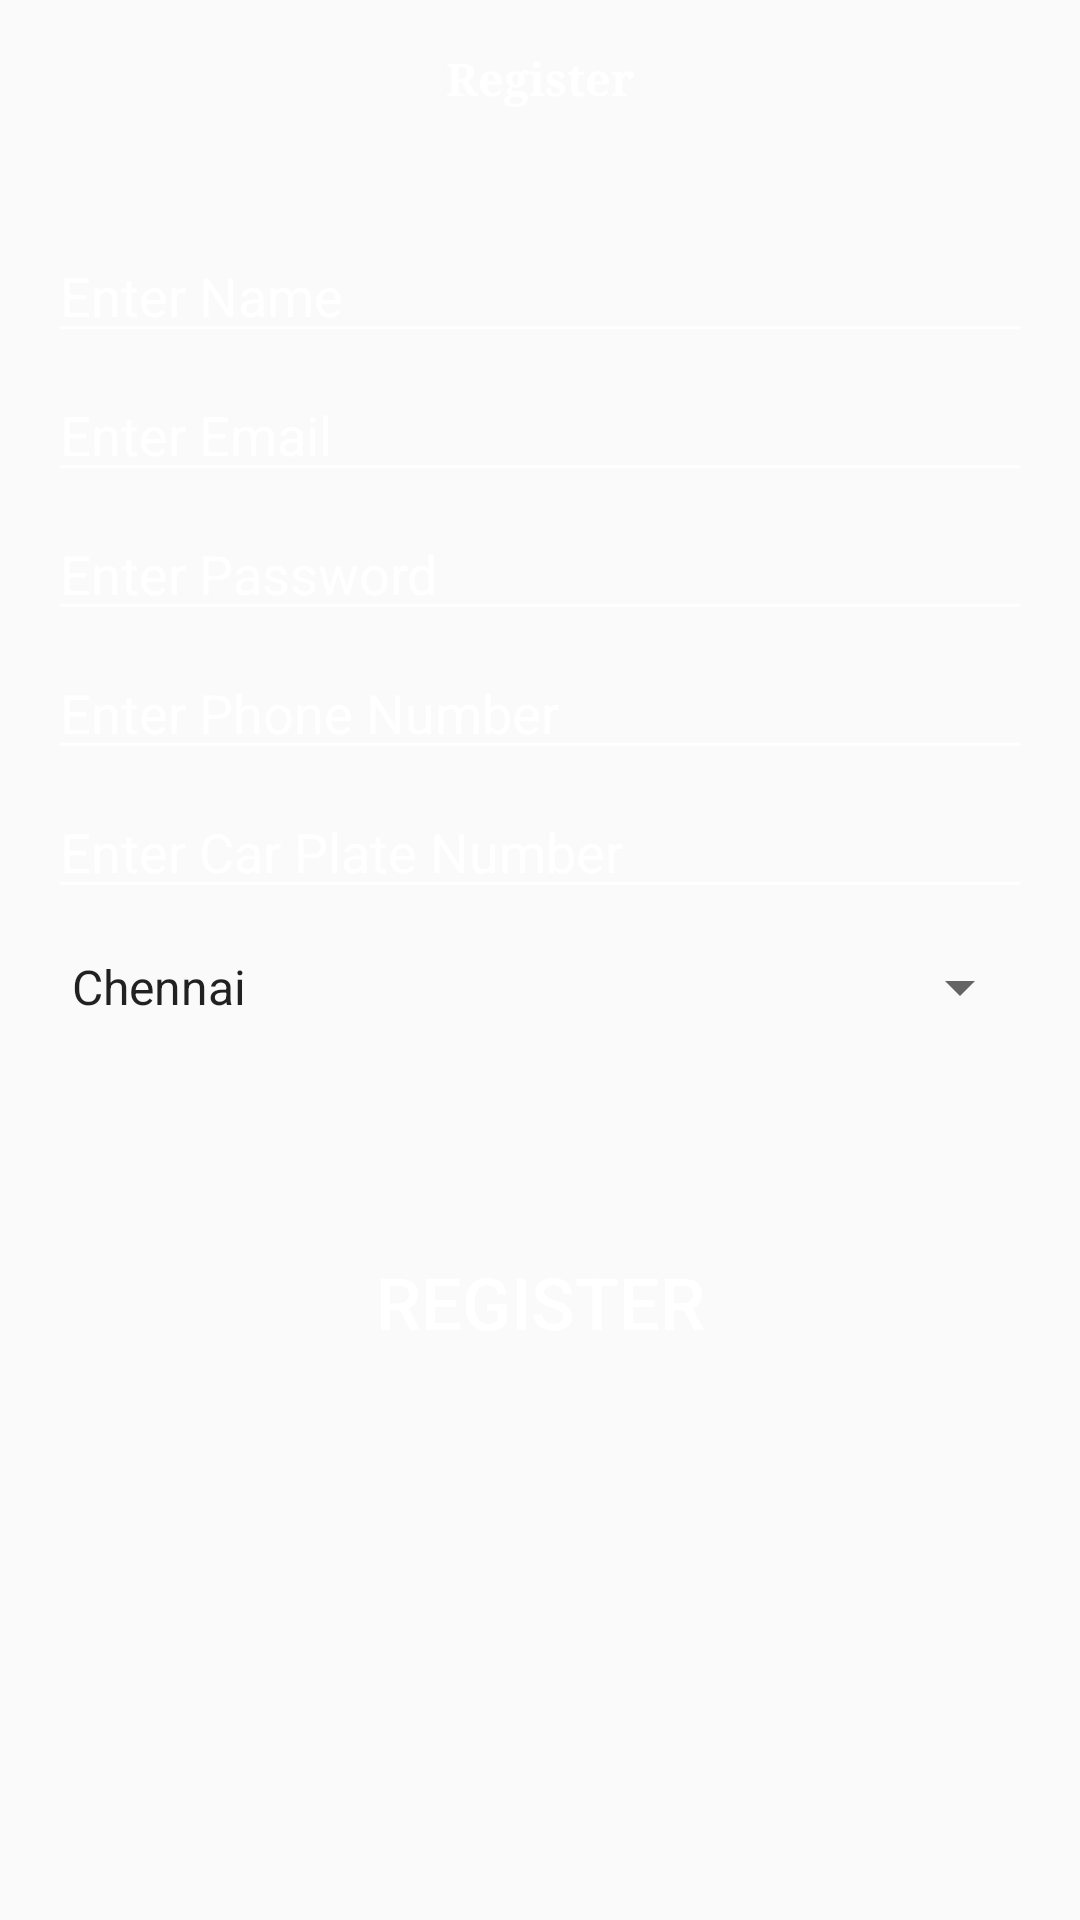

Reconstruct the res/layout file that produces this screen, plus the resources it refers to.
<!-- AndroidManifest.xml: application theme AppTheme -->
<!-- res/layout/activity_register.xml -->
<?xml version="1.0" encoding="utf-8"?>
<LinearLayout xmlns:android="http://schemas.android.com/apk/res/android"
    xmlns:app="http://schemas.android.com/apk/res-auto"
    xmlns:tools="http://schemas.android.com/tools"
    android:id="@+id/edtUsername"
    android:layout_width="match_parent"
    android:layout_height="match_parent"
    android:padding="16dp"
    android:orientation="vertical"
    android:background="@drawable/background"
    tools:context="com.kads.android.parkingtracker.Activity.RegisterActivity">

    <TextView
        android:id="@+id/registerTvHeader"
        android:layout_width="match_parent"
        android:layout_height="wrap_content"
        android:fontFamily="serif"
        android:text="@string/NewRegisterCaption"
        android:textAlignment="center"
        android:textColor="@android:color/white"
        android:textSize="15sp"
        android:textStyle="bold" />

    <EditText
        android:id="@+id/registerEtName"
        android:layout_width="match_parent"
        android:layout_height="wrap_content"
        android:ems="10"
        android:hint="Enter Name"
        android:layout_marginTop="40dp"
        android:backgroundTint="@android:color/white"
        android:textColor="@android:color/white"
        android:textColorHint="@android:color/white"
        android:inputType="textPersonName" />

    <EditText
        android:id="@+id/registerEtEmail"
        android:layout_width="match_parent"
        android:layout_height="wrap_content"
        android:ems="10"
        android:hint="Enter Email"
        android:layout_marginTop="5dp"
        android:backgroundTint="@android:color/white"
        android:textColor="@android:color/white"
        android:textColorHint="@android:color/white"
        android:inputType="textEmailAddress" />

    <EditText
        android:id="@+id/registerEtPassword"
        android:layout_width="match_parent"
        android:layout_height="wrap_content"
        android:ems="10"
        android:hint="Enter Password"
        android:layout_marginTop="5dp"
        android:backgroundTint="@android:color/white"
        android:textColor="@android:color/white"
        android:textColorHint="@android:color/white"
        android:inputType="textPassword" />

    <EditText
        android:id="@+id/registerEtPhone"
        android:layout_width="match_parent"
        android:layout_height="wrap_content"
        android:ems="10"
        android:hint="Enter Phone Number"
        android:layout_marginTop="5dp"
        android:backgroundTint="@android:color/white"
        android:textColor="@android:color/white"
        android:textColorHint="@android:color/white"
        android:inputType="phone" />

    <EditText
        android:id="@+id/registerEtCatPlateNumber"
        android:layout_width="match_parent"
        android:layout_height="wrap_content"
        android:ems="10"
        android:hint="Enter Car Plate Number"
        android:layout_marginTop="5dp"
        android:backgroundTint="@android:color/white"
        android:textColor="@android:color/white"
        android:textColorHint="@android:color/white"
        android:inputType="text" />

    <Spinner
        android:id="@+id/registerSpinnerCity"
        android:layout_width="match_parent"
        android:layout_height="42dp"
        android:layout_marginTop="5dp"
        android:dropDownWidth="match_parent"
        android:entries="@array/cityArray" />

    <Button
        android:id="@+id/registerBtnRegister"
        android:layout_width="match_parent"
        android:layout_height="wrap_content"
        android:layout_marginTop="60dp"
        android:background="@drawable/my_button_bg"
        android:textColor="@android:color/white"
        android:text="@string/NewRegisterCaption"
        android:textSize="24sp" />
</LinearLayout>
<!-- resources referenced by this layout -->
<resources>
  <string-array name="cityArray">
          <item>Chennai</item>
          <item>Bangalore</item>
          <item>Coimbatore</item>
          <item>Delhi</item>
          <item>Kochi</item>
      </string-array>
  <string name="NewRegisterCaption">Register</string>
  <style name="AppTheme" parent="Theme.AppCompat.Light.NoActionBar">
          
          <item name="colorPrimary">@color/colorPrimary</item>
          <item name="colorPrimaryDark">@color/colorPrimaryDark</item>
          <item name="colorAccent">@color/colorAccent</item>
          <item name="windowNoTitle">true</item>
      </style>
  <!-- not gathered from this repository: default colours our renderer supplied (Android Studio template values) -->
  <color name="colorPrimary">#FF6200EE</color>
  <color name="colorPrimaryDark">#FF3700B3</color>
  <color name="colorAccent">#FF03DAC5</color>
</resources>
